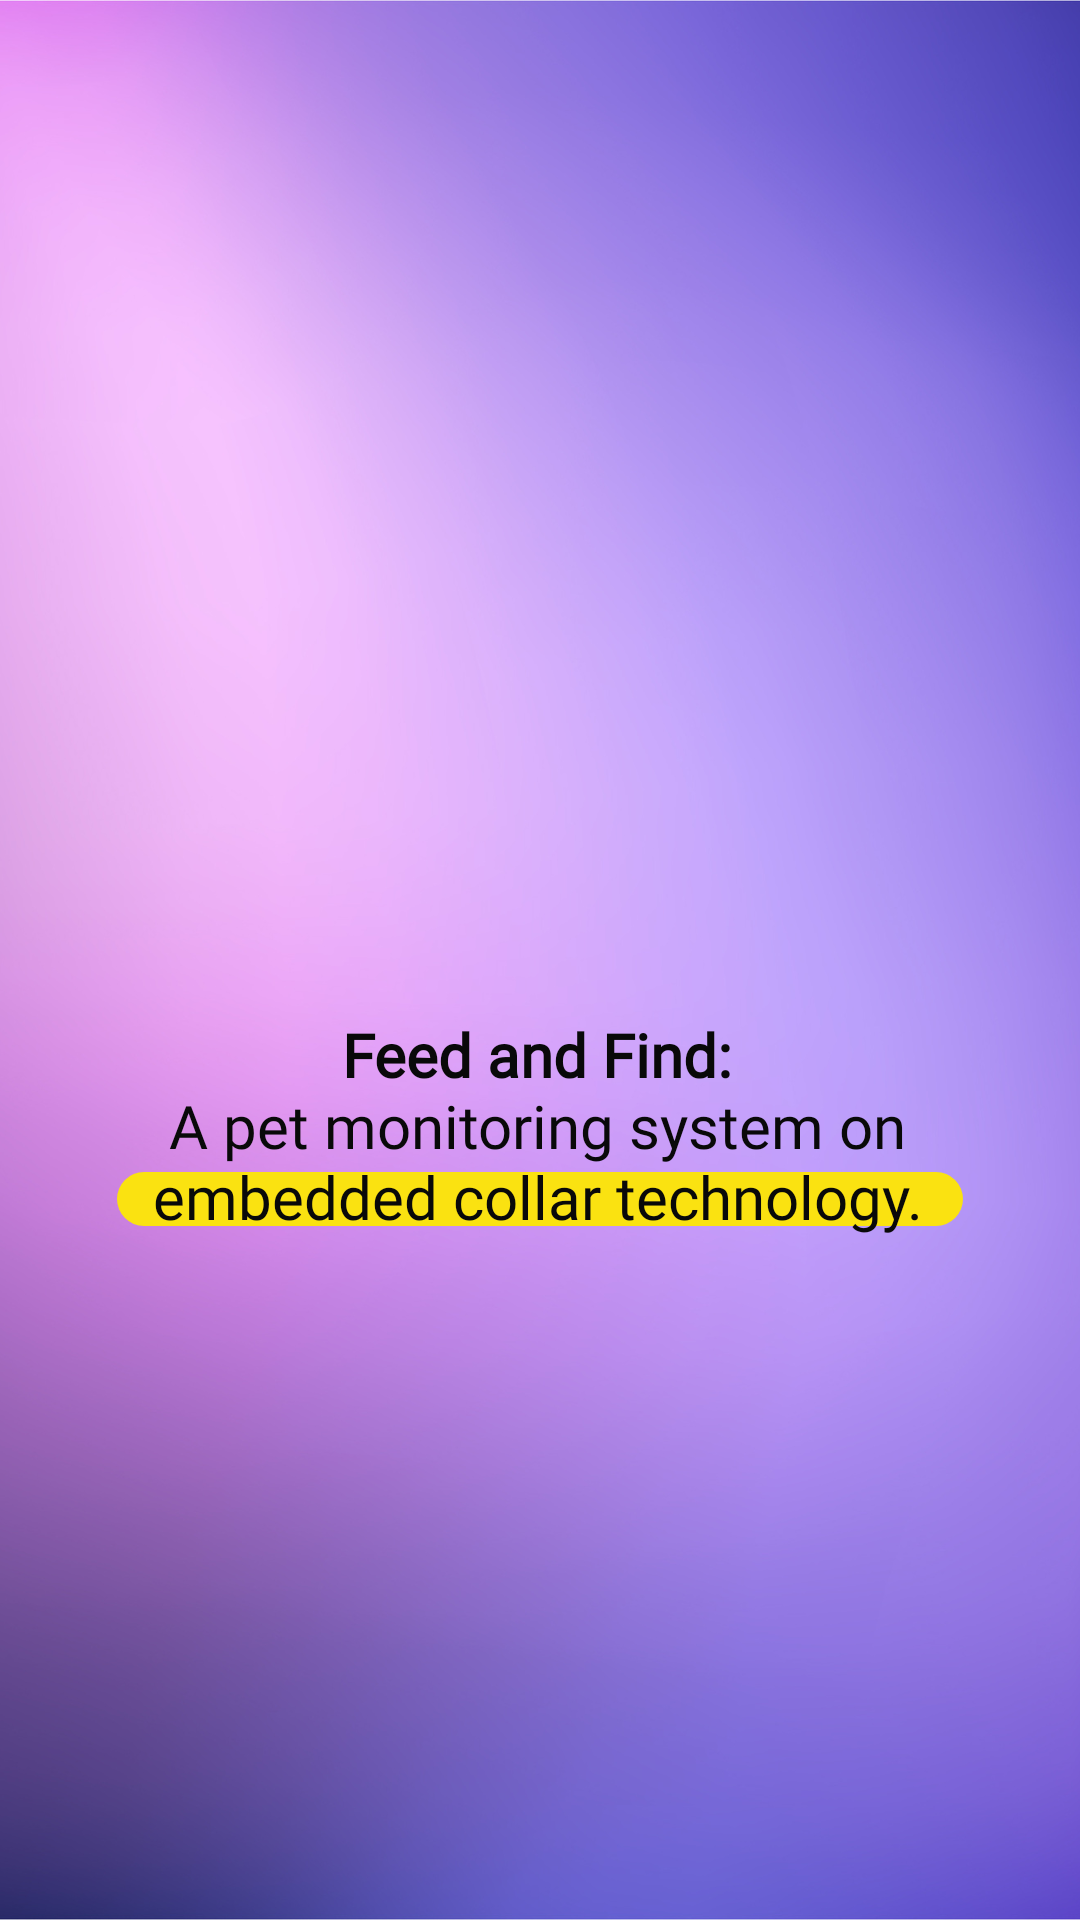

Layout XML and referenced resources for this Android screen:
<!-- AndroidManifest.xml: application theme Theme.PetFinder -->
<!-- res/layout/activity_main.xml -->
<?xml version="1.0" encoding="utf-8"?>
<androidx.constraintlayout.widget.ConstraintLayout xmlns:android="http://schemas.android.com/apk/res/android"
    xmlns:app="http://schemas.android.com/apk/res-auto"
    xmlns:tools="http://schemas.android.com/tools"
    android:layout_width="match_parent"
    android:layout_height="match_parent"
    android:background="@drawable/purple_background"
    android:orientation="vertical"
    tools:context=".pages.splash.MainActivity">

    <ProgressBar
        android:id="@+id/pb"
        style="@android:style/Widget.ProgressBar.Horizontal"
        android:layout_width="282dp"
        android:layout_height="18dp"
        android:progressDrawable="@drawable/custom_progress_bg"
        app:layout_constraintBottom_toBottomOf="parent"
        app:layout_constraintEnd_toEndOf="parent"
        app:layout_constraintStart_toStartOf="parent"
        app:layout_constraintTop_toTopOf="parent"
        app:layout_constraintVertical_bias="0.628" />


    <ImageView
        android:id="@+id/imageView2"
        android:layout_width="260dp"
        android:layout_height="260dp"
        android:scaleType="centerCrop"
        app:layout_constraintBottom_toBottomOf="parent"
        app:layout_constraintEnd_toEndOf="parent"
        app:layout_constraintHorizontal_bias="0.496"
        app:layout_constraintStart_toStartOf="parent"
        app:layout_constraintTop_toTopOf="parent"
        app:layout_constraintVertical_bias="0.205"
        app:srcCompat="@drawable/tffi_logo"
        android:contentDescription="@string/todo" />

    <TextView
        android:id="@+id/title"
        android:layout_width="wrap_content"
        android:layout_height="wrap_content"
        android:fontFamily="@font/grandstander"
        android:text="@string/feed_and_find"
        android:textAlignment="center"
        android:textColor="#090909"
        android:textSize="20sp"
        app:layout_constraintBottom_toBottomOf="parent"
        app:layout_constraintEnd_toEndOf="parent"
        app:layout_constraintHorizontal_bias="0.489"
        app:layout_constraintStart_toStartOf="parent"
        app:layout_constraintTop_toBottomOf="@+id/imageView2"
        app:layout_constraintVertical_bias="0.0" />

</androidx.constraintlayout.widget.ConstraintLayout>
<!-- resources referenced by this layout -->
<resources>
  <!-- drawable custom_progress_bg (drawable) -->
  <layer-list xmlns:android="http://schemas.android.com/apk/res/android">
      <item android:id="@android:id/background">
          <shape>
              <corners android:radius="10dp" />
              <solid android:color="@color/yellow" />
          </shape>
      </item>
      <item android:id="@android:id/progress">
          <clip>
              <shape android:padding="100dp">
                  <corners android:radius="10dp" />
                  <solid android:color="@color/purple" />
                  <stroke android:width="4dp" android:color="@color/yellow" />
  
              </shape>
          </clip>
      </item>
  </layer-list>
  <!-- drawable purple_background: png bitmap (drawable, 711919 bytes) -->
  <!-- drawable tffi_logo: png bitmap (mipmap-hdpi, 152929 bytes) -->
  <string name="feed_and_find"><b>Feed and Find:</b>\nA pet monitoring system on\nembedded collar technology.</string>
  <string name="todo">todo</string>
  
      //DashBoard items
  <style name="Theme.PetFinder" parent="Theme.MaterialComponents.DayNight.NoActionBar">
          
          <item name="colorPrimary">@color/purple_500</item>
          <item name="colorPrimaryVariant">@color/purple_700</item>
          <item name="colorOnPrimary">@color/white</item>
          
          <item name="colorSecondary">@color/teal_200</item>
          <item name="colorSecondaryVariant">@color/teal_700</item>
          <item name="colorOnSecondary">@color/black</item>
          
          <item name="android:statusBarColor">?attr/colorPrimaryVariant</item>
          
      </style>
  <color name="yellow">#FAE211</color>
  <color name="purple">#9332D8</color>
  <color name="purple_500">#FF6200EE</color>
  <color name="purple_700">#FF3700B3</color>
  <color name="white">#FFFFFFFF</color>
  <color name="teal_200">#FF03DAC5</color>
  <color name="teal_700">#FF018786</color>
  <color name="black">#FF000000</color>
</resources>
